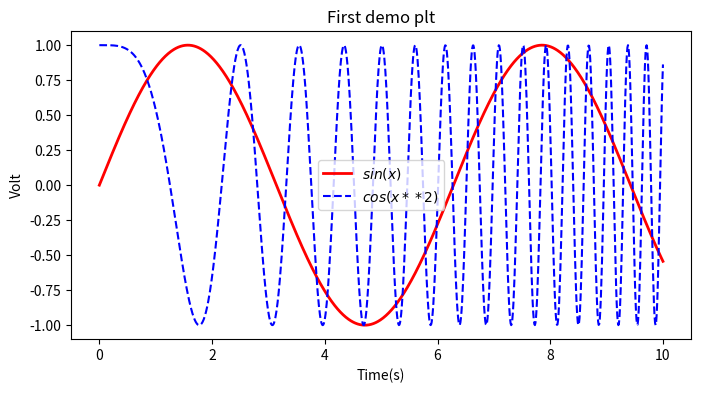

Reproduce this figure in Python.
# -*- coding: utf-8 -*-
"""
Created on Mon Aug 15 09:23:34 2016

@author: WangHaiTao
"""
import numpy as np
import matplotlib.pyplot as plt

x=np.linspace(0,10,1000)
y=np.sin(x)
z=np.cos(x**2)

plt.figure(figsize=(8,4))#调用figure()来创建一个Figure对象，
#指定宽度和高度（单位：inch）

plt.plot(x,y,label="$sin(x)$",color="red",linewidth=2)
plt.plot(x,z,"b--",label="$cos(x**2)$")#通过b--来指定曲线的颜色和线形，
#b为blue,--为虚线，可通过plt.plot?查看

plt.xlabel("Time(s)")
plt.ylabel("Volt")
plt.title("First demo plt")
plt.ylim(-1.1,1.1)
plt.legend()#x轴和y轴的显示范围

plt.show()#最后调用plt.show()显示绘图窗口
#run matplotlib_demo_plot.py
#plt.savefig("test.png",dpi=120)